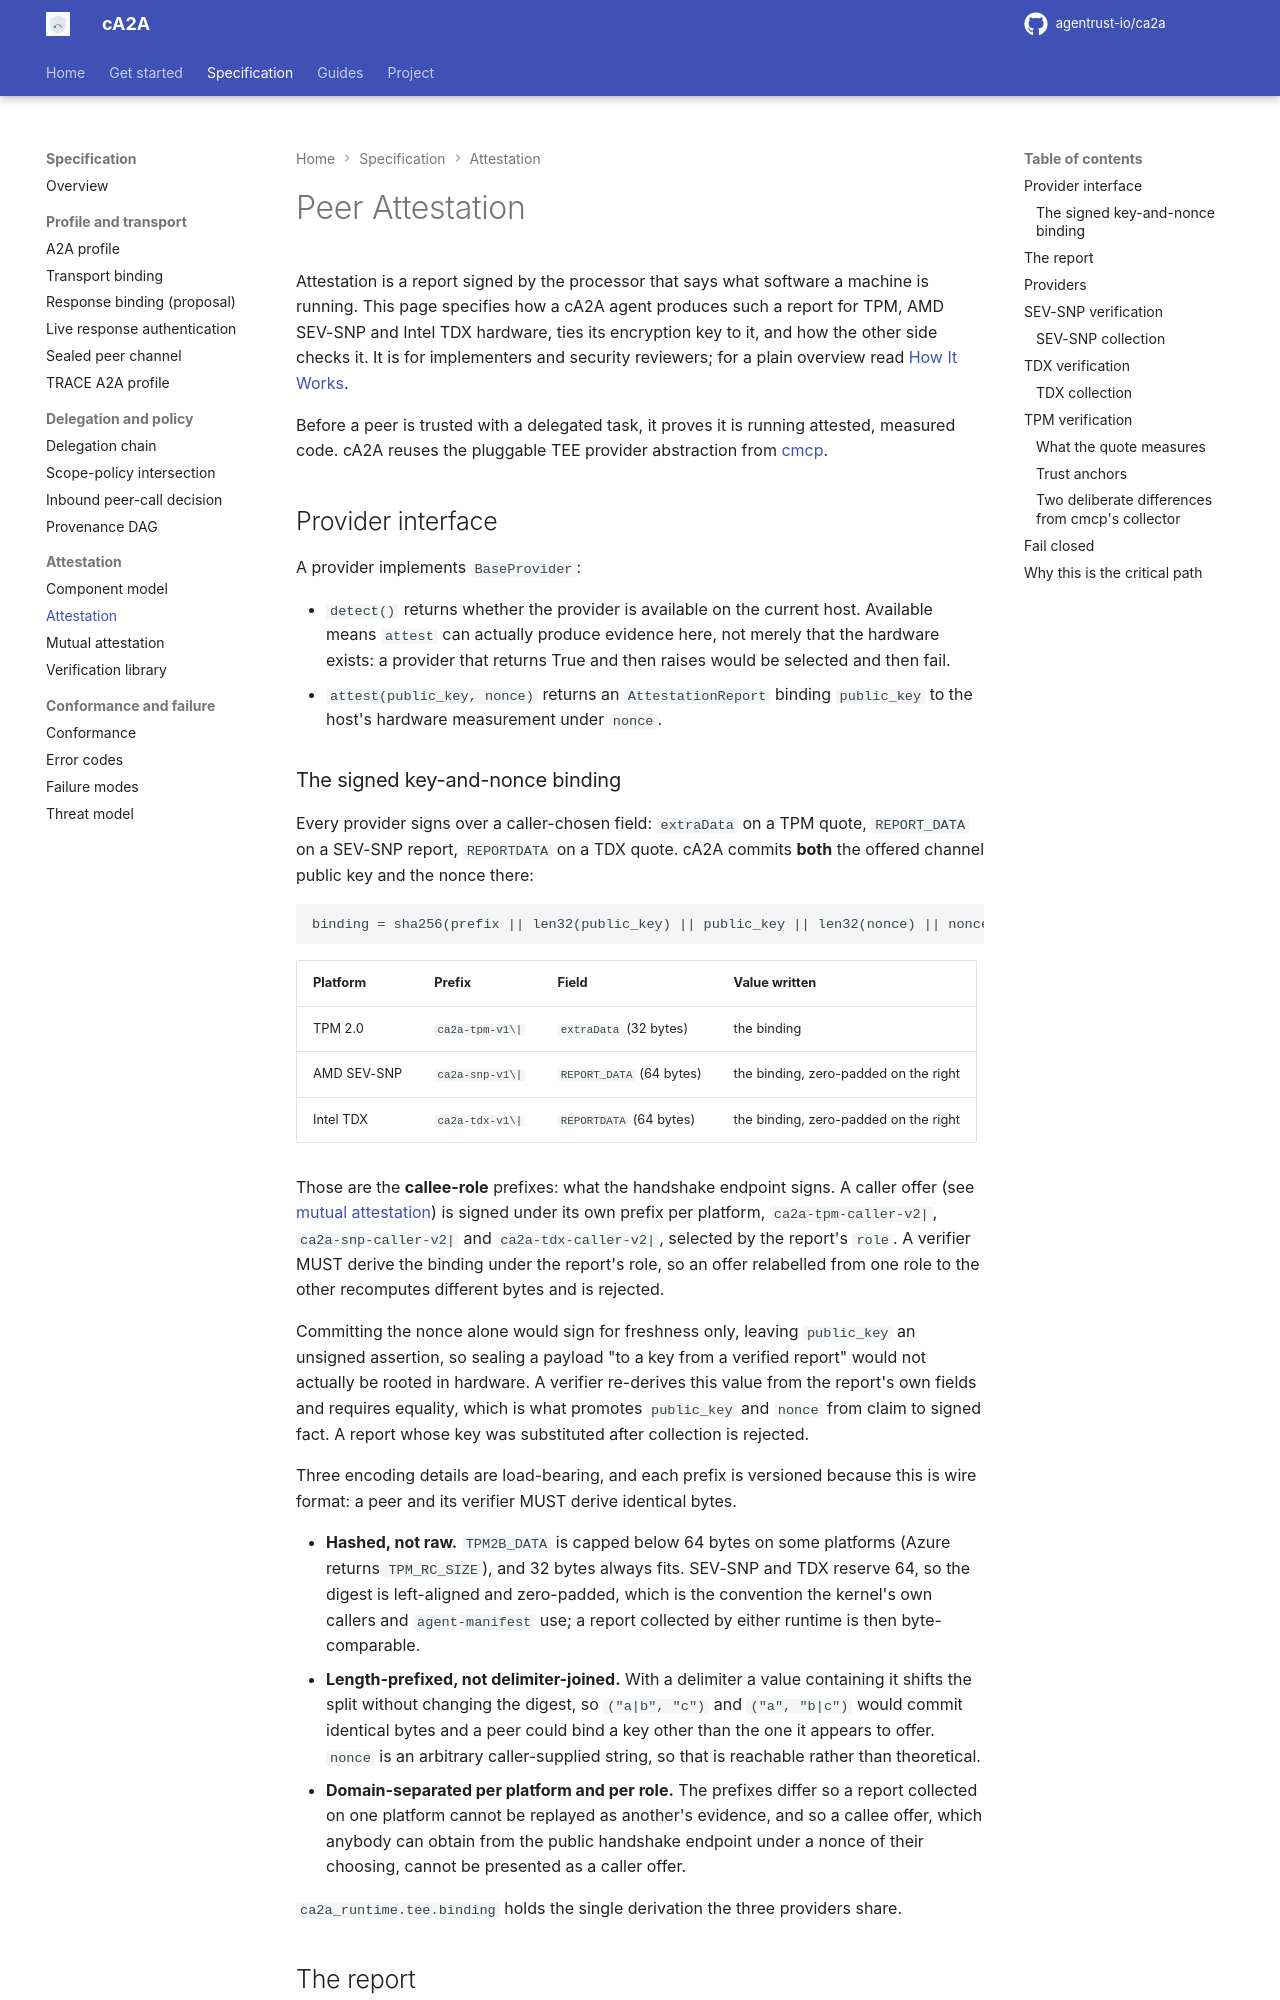

repository: rajnisht7/ca2a · page: docs/spec/attestation/index.html · generator: mkdocs

# Peer Attestation

Attestation is a report signed by the processor that says what software a machine is running. This page specifies how a cA2A agent produces such a report for TPM, AMD SEV-SNP and Intel TDX hardware, ties its encryption key to it, and how the other side checks it. It is for implementers and security reviewers; for a plain overview read [How It Works](../concepts.md).

Before a peer is trusted with a delegated task, it proves it is running attested, measured code. cA2A reuses the pluggable TEE provider abstraction from [cmcp](https://github.com/agentrust-io/cmcp).

## Provider interface

A provider implements `BaseProvider`:

- `detect()` returns whether the provider is available on the current host. Available means `attest` can actually produce evidence here, not merely that the hardware exists: a provider that returns True and then raises would be selected and then fail.
- `attest(public_key, nonce)` returns an `AttestationReport` binding `public_key` to the host's hardware measurement under `nonce`.

### The signed key-and-nonce binding

Every provider signs over a caller-chosen field: `extraData` on a TPM quote, `REPORT_DATA` on a SEV-SNP report, `REPORTDATA` on a TDX quote. cA2A commits **both** the offered channel public key and the nonce there:

```
binding = sha256(prefix || len32(public_key) || public_key || len32(nonce) || nonce)
```

| Platform | Prefix | Field | Value written |
|---|---|---|---|
| TPM 2.0 | `ca2a-tpm-v1\|` | `extraData` (32 bytes) | the binding |
| AMD SEV-SNP | `ca2a-snp-v1\|` | `REPORT_DATA` (64 bytes) | the binding, zero-padded on the right |
| Intel TDX | `ca2a-tdx-v1\|` | `REPORTDATA` (64 bytes) | the binding, zero-padded on the right |

Those are the **callee-role** prefixes: what the handshake endpoint signs. A caller
offer (see [mutual attestation](mutual-attestation.md)) is signed under its own
prefix per platform, `ca2a-tpm-caller-v2|`, `ca2a-snp-caller-v2|` and
`ca2a-tdx-caller-v2|`, selected by the report's `role`. A verifier MUST derive the
binding under the report's role, so an offer relabelled from one role to the other
recomputes different bytes and is rejected.

Committing the nonce alone would sign for freshness only, leaving `public_key` an unsigned assertion, so sealing a payload "to a key from a verified report" would not actually be rooted in hardware. A verifier re-derives this value from the report's own fields and requires equality, which is what promotes `public_key` and `nonce` from claim to signed fact. A report whose key was substituted after collection is rejected.

Three encoding details are load-bearing, and each prefix is versioned because this is wire format: a peer and its verifier MUST derive identical bytes.

- **Hashed, not raw.** `TPM2B_DATA` is capped below 64 bytes on some platforms (Azure returns `TPM_RC_SIZE`), and 32 bytes always fits. SEV-SNP and TDX reserve 64, so the digest is left-aligned and zero-padded, which is the convention the kernel's own callers and `agent-manifest` use; a report collected by either runtime is then byte-comparable.
- **Length-prefixed, not delimiter-joined.** With a delimiter a value containing it shifts the split without changing the digest, so `("a|b", "c")` and `("a", "b|c")` would commit identical bytes and a peer could bind a key other than the one it appears to offer. `nonce` is an arbitrary caller-supplied string, so that is reachable rather than theoretical.
- **Domain-separated per platform and per role.** The prefixes differ so a report collected on one platform cannot be replayed as another's evidence, and so a callee offer, which anybody can obtain from the public handshake endpoint under a nonce of their choosing, cannot be presented as a caller offer.

`ca2a_runtime.tee.binding` holds the single derivation the three providers share.
